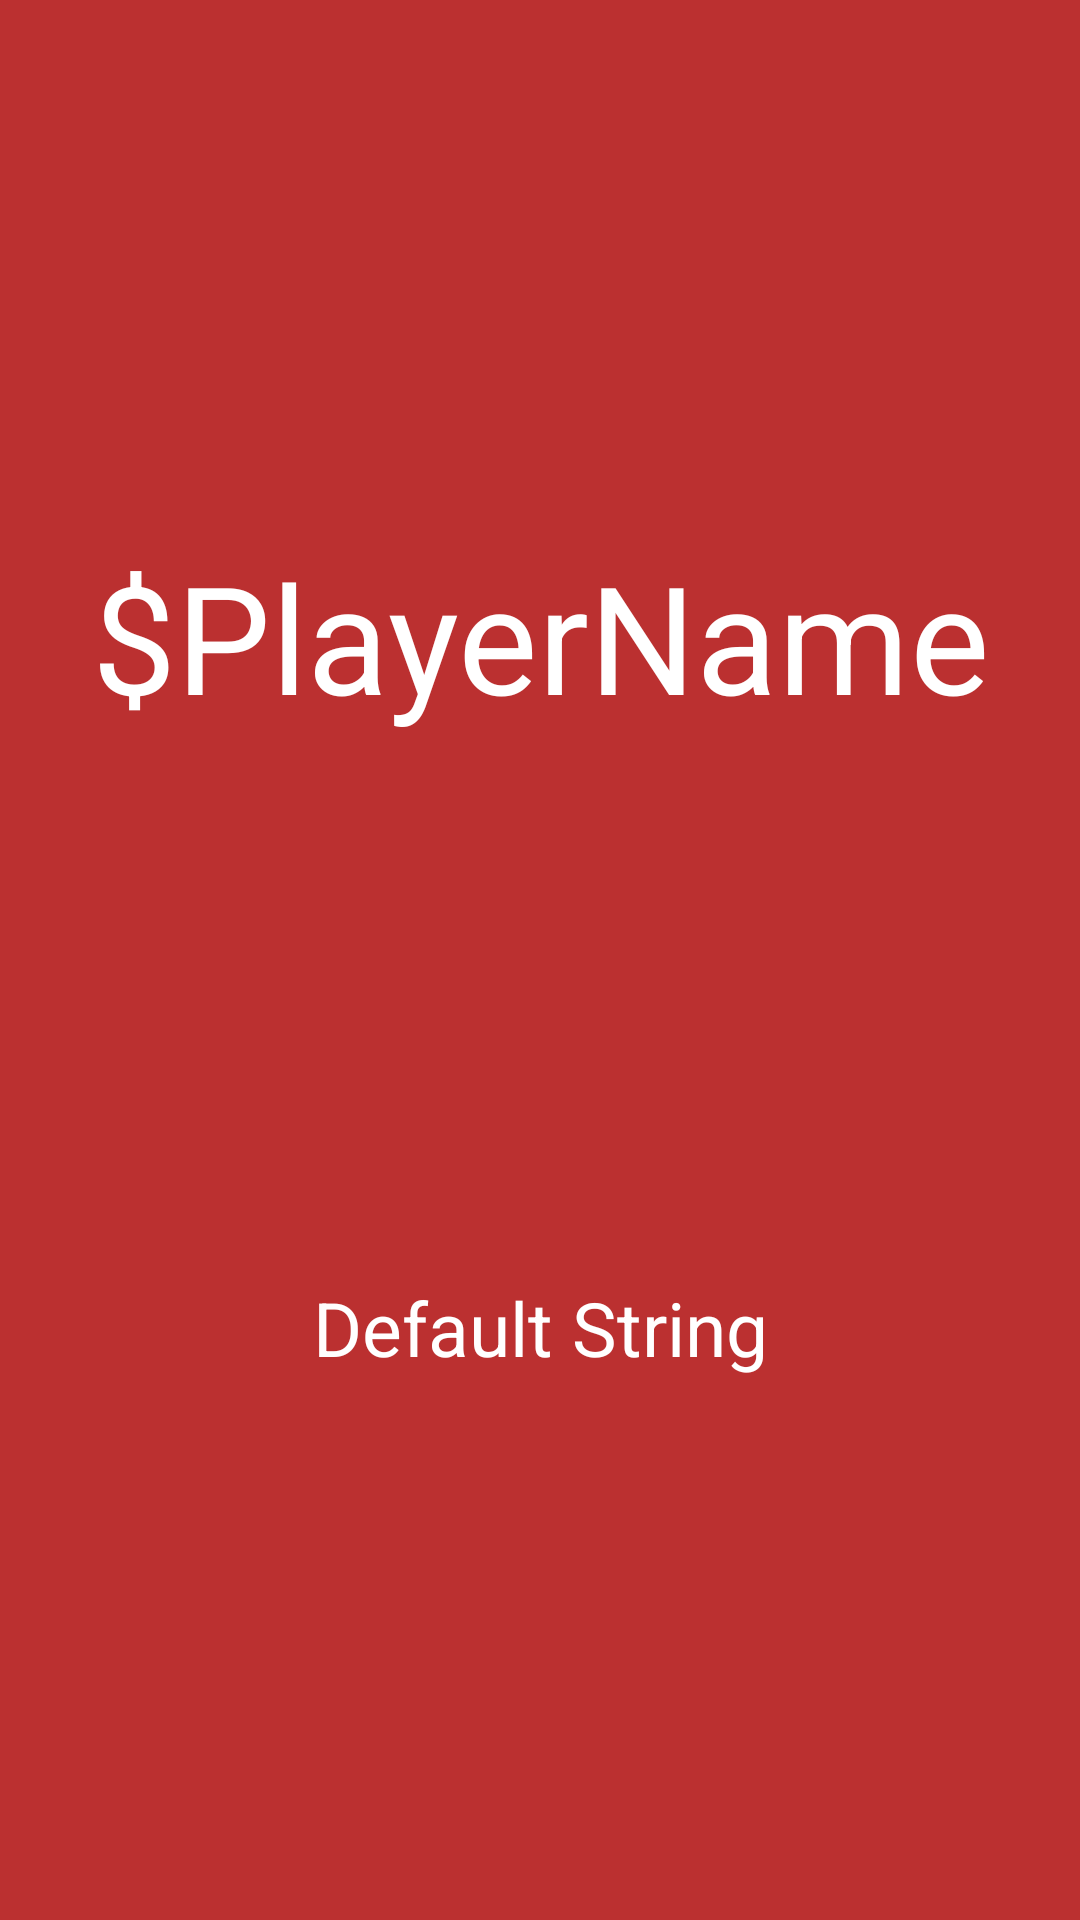

Android layout source for this screen:
<!-- AndroidManifest.xml: application theme RedOrBlack -->
<!-- res/layout/header.xml -->
<?xml version="1.0" encoding="utf-8"?>
<android.support.constraint.ConstraintLayout
    android:id="@+id/header"
    xmlns:android="http://schemas.android.com/apk/res/android"
    xmlns:app="http://schemas.android.com/apk/res-auto"
    xmlns:tools="http://schemas.android.com/tools"
    android:layout_width="match_parent"
    android:layout_height="wrap_content"
    app:layout_constraintTop_toTopOf="parent"
    android:background="#BB3030">

    <TextView
        android:id="@+id/tv_header"
        android:layout_width="0dp"
        android:layout_height="wrap_content"
        android:text="$PlayerName"
        android:textSize="@dimen/header_playername"
        android:maxLines="1"
        android:textColor="@android:color/white"
        tools:ignore="HardcodedText"
        android:textAlignment="center"
        app:layout_constraintRight_toRightOf="parent"
        app:layout_constraintLeft_toLeftOf="parent"
        app:layout_constraintBottom_toTopOf="@id/tv_sub_header"
        app:layout_constraintTop_toTopOf="parent"/>

    <TextView
        android:id="@+id/tv_sub_header"
        android:layout_width="0dp"
        android:layout_height="wrap_content"
        android:text="@string/default_string"
        android:textSize="@dimen/header_sentence"
        android:maxLines="1"
        android:padding="2dp"
        android:textColor="@android:color/white"
        tools:ignore="HardcodedText"
        android:textAlignment="center"
        app:layout_constraintRight_toRightOf="parent"
        app:layout_constraintLeft_toLeftOf="parent"
        app:layout_constraintTop_toBottomOf="@id/tv_header"
        app:layout_constraintBottom_toBottomOf="parent"
        />

</android.support.constraint.ConstraintLayout>
<!-- resources referenced by this layout -->
<resources>
  <dimen name="header_playername">50sp</dimen>
  <dimen name="header_sentence">25sp</dimen>
  <string name="default_string">Default String</string>
  <style name="RedOrBlack" parent="Theme.AppCompat.Light.DarkActionBar">
          <item name="android:windowNoTitle">true</item>
          <item name="android:windowActionBar">false</item>
          <item name="android:windowFullscreen">true</item>
          <item name="android:windowContentOverlay">@null</item>
          <item name="windowActionBar">false</item>
          <item name="windowNoTitle">true</item>
      </style>
</resources>
